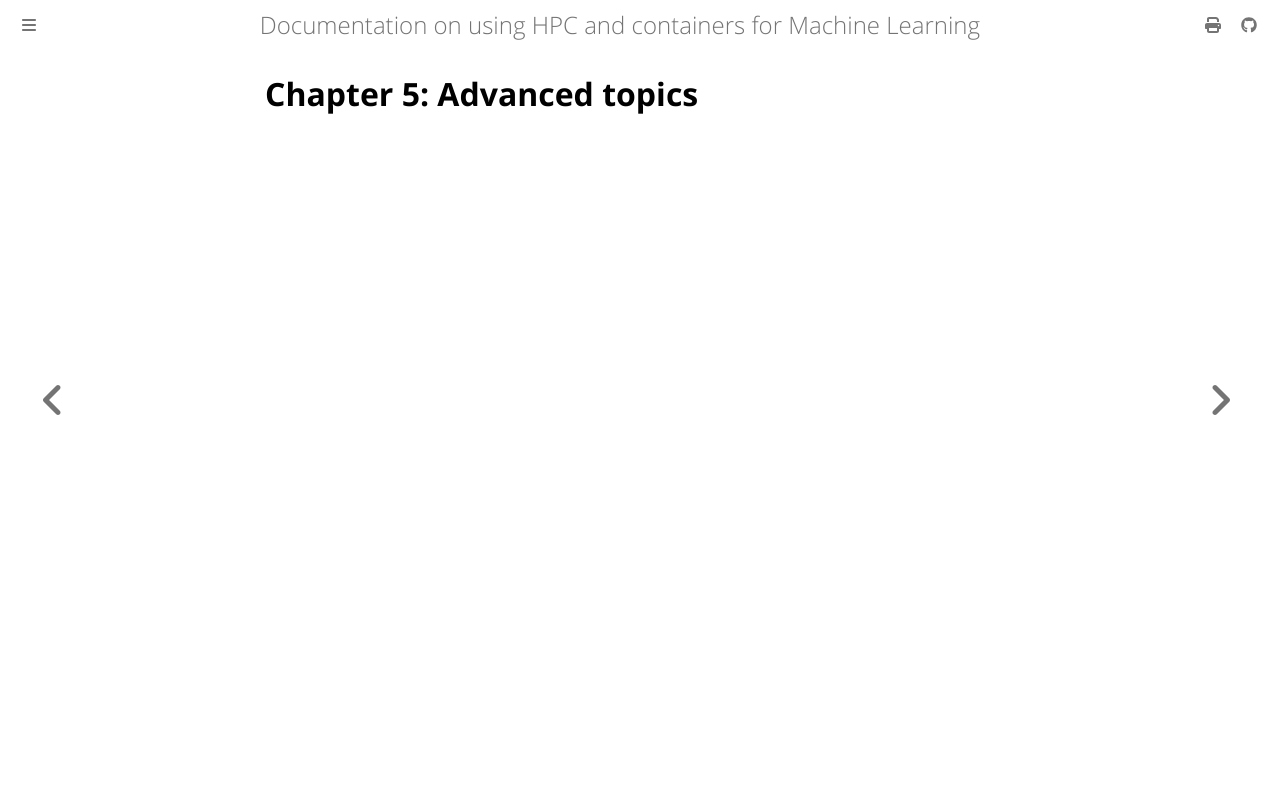

repository: NINAnor/91126800_ML_and_associated_tech · page: content/chapter_5/0_introduction.html · generator: mdbook

# Chapter 5: Advanced topics
